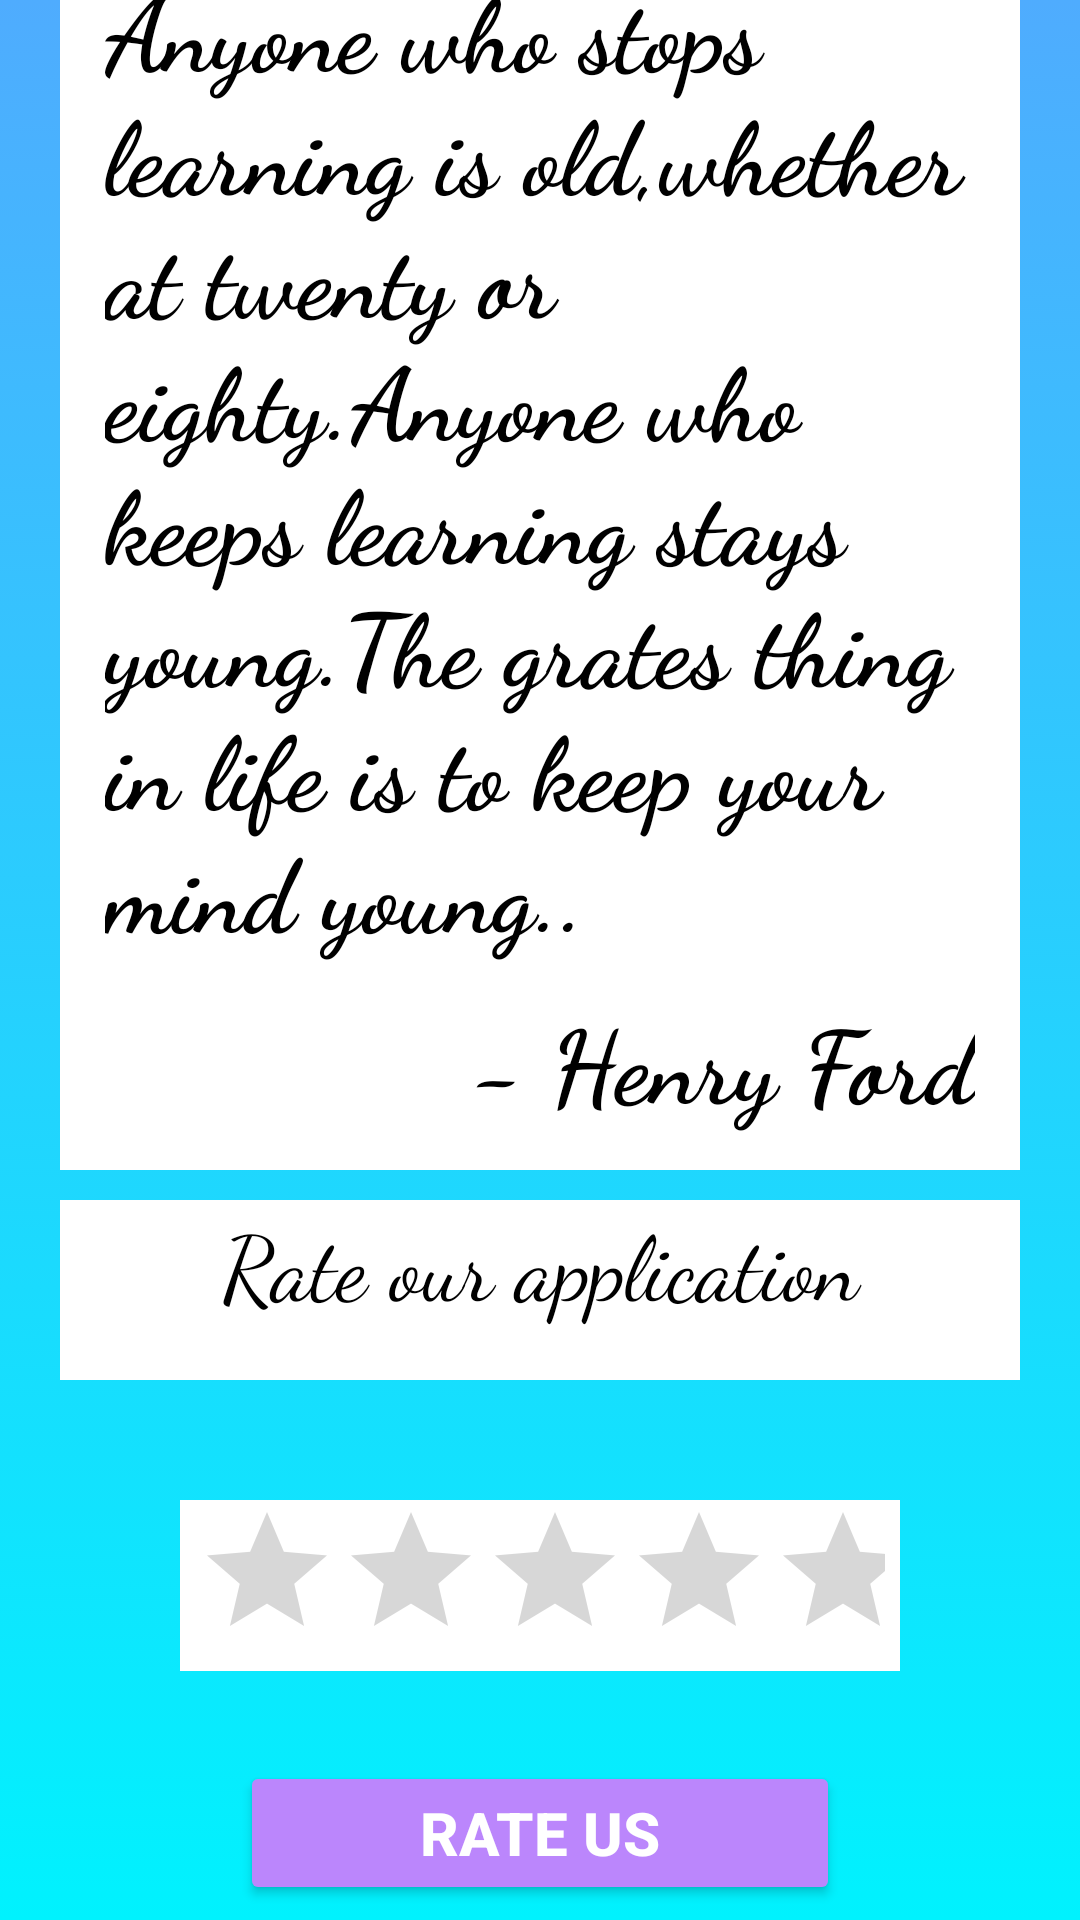

This screen was rendered from an Android layout file. Write that file and the resources it references.
<!-- AndroidManifest.xml: application theme Theme.Phpandmysqltutorial -->
<!-- res/layout/fragment_gallery.xml -->
<?xml version="1.0" encoding="utf-8"?>
<androidx.constraintlayout.widget.ConstraintLayout xmlns:android="http://schemas.android.com/apk/res/android"
    xmlns:app="http://schemas.android.com/apk/res-auto"
    xmlns:tools="http://schemas.android.com/tools"
    android:layout_width="match_parent"
    android:layout_height="match_parent"
    android:background="@drawable/backcolor"
    tools:context=".ui.gallery.GalleryFragment">

    <LinearLayout
        android:layout_width="match_parent"
        android:layout_height="729dp"
        android:orientation="vertical"
        app:layout_constraintBottom_toBottomOf="parent"
        app:layout_constraintEnd_toEndOf="parent"
        app:layout_constraintStart_toStartOf="parent"
        app:layout_constraintTop_toTopOf="parent"
        android:paddingTop="20dp"
        android:paddingBottom="20dp"
        android:paddingLeft="20dp"
        android:paddingRight="20dp">

        <TextView
            android:id="@+id/textView7"
            android:layout_width="match_parent"
            android:layout_height="wrap_content"
            android:paddingBottom="10dp"
            android:background="@color/white"
            android:fontFamily="cursive"
            android:textColor="@color/black"
            android:paddingTop="10dp"
            android:paddingLeft="15dp"
            android:paddingRight="15dp"
            android:layout_gravity="end"
            android:text="Anyone who stops learning is old,whether at twenty or eighty.Anyone who keeps learning stays young.The grates thing in life is to keep your mind young.."
            android:textSize="34sp"
            android:textStyle="bold" />

        <TextView
            android:layout_width="match_parent"
            android:layout_height="60dp"
            android:background="@color/white"
            android:text="- Henry Ford"
            android:fontFamily="cursive"
            android:textSize="34dp"
            android:textStyle="bold"
            android:textColor="@color/black"
            android:paddingLeft="15dp"
            android:paddingRight="15dp"
            android:textAlignment="textEnd"/>

        <Space
            android:layout_width="match_parent"
            android:layout_height="10dp"/>

        <TextView
            android:layout_width="match_parent"
            android:layout_height="60dp"
            android:background="@color/white"
            android:text="Rate our application"
            android:fontFamily="cursive"
            android:textSize="30dp"
            android:textColor="@color/black"
            android:textAlignment="center"/>

        <Space
            android:layout_width="match_parent"
            android:layout_height="10dp"/>

        <RatingBar
            android:id="@+id/simpleRatingBar"
            android:layout_width="wrap_content"
            android:layout_height="wrap_content"
            android:layout_gravity="center"
            android:layout_marginTop="30dp"
            android:background="@color/white"
            android:contentDescription="@string/app_name"
            android:paddingLeft="5dp"
            android:paddingRight="5dp" />

        <Button
            android:id="@+id/submitButton"
            android:layout_width="200dp"
            android:layout_height="wrap_content"
            android:layout_gravity="center"
            android:layout_marginTop="30dp"
            android:backgroundTint="@color/purple_200"
            android:padding="10dp"
            android:text="Rate us"
            android:textColor="#fff"
            android:textSize="20sp"
            android:textStyle="bold" />


    </LinearLayout>
</androidx.constraintlayout.widget.ConstraintLayout>
<!-- resources referenced by this layout -->
<resources>
  <color name="black">#FF000000</color>
  <color name="purple_200">#FFBB86FC</color>
  <color name="white">#FFFFFFFF</color>
  <!-- drawable backcolor (drawable) -->
  <?xml version="1.0" encoding="utf-8"?>
  <selector xmlns:android="http://schemas.android.com/apk/res/android">
      <item>
          <shape>
  
              <gradient android:angle="90"
                  android:startColor="#00f2fe"
                  android:endColor="#4facfe"
                  android:type="linear"/>
  
          </shape>
  
  
      </item>
  </selector>
  <string name="app_name">phpandmysqltutorial</string>
  <style name="Theme.Phpandmysqltutorial" parent="Theme.MaterialComponents.DayNight.DarkActionBar">
          
          <item name="colorPrimary">@color/purple_500</item>
          <item name="colorPrimaryVariant">@color/purple_700</item>
          <item name="colorOnPrimary">@color/white</item>
          
          <item name="colorSecondary">@color/teal_200</item>
          <item name="colorSecondaryVariant">@color/teal_700</item>
          <item name="colorOnSecondary">@color/black</item>
          
          <item name="android:statusBarColor">?attr/colorPrimaryVariant</item>
          
      </style>
  <color name="purple_500">#FF6200EE</color>
  <color name="purple_700">#FF3700B3</color>
  <color name="teal_200">#FF03DAC5</color>
  <color name="teal_700">#FF018786</color>
</resources>
